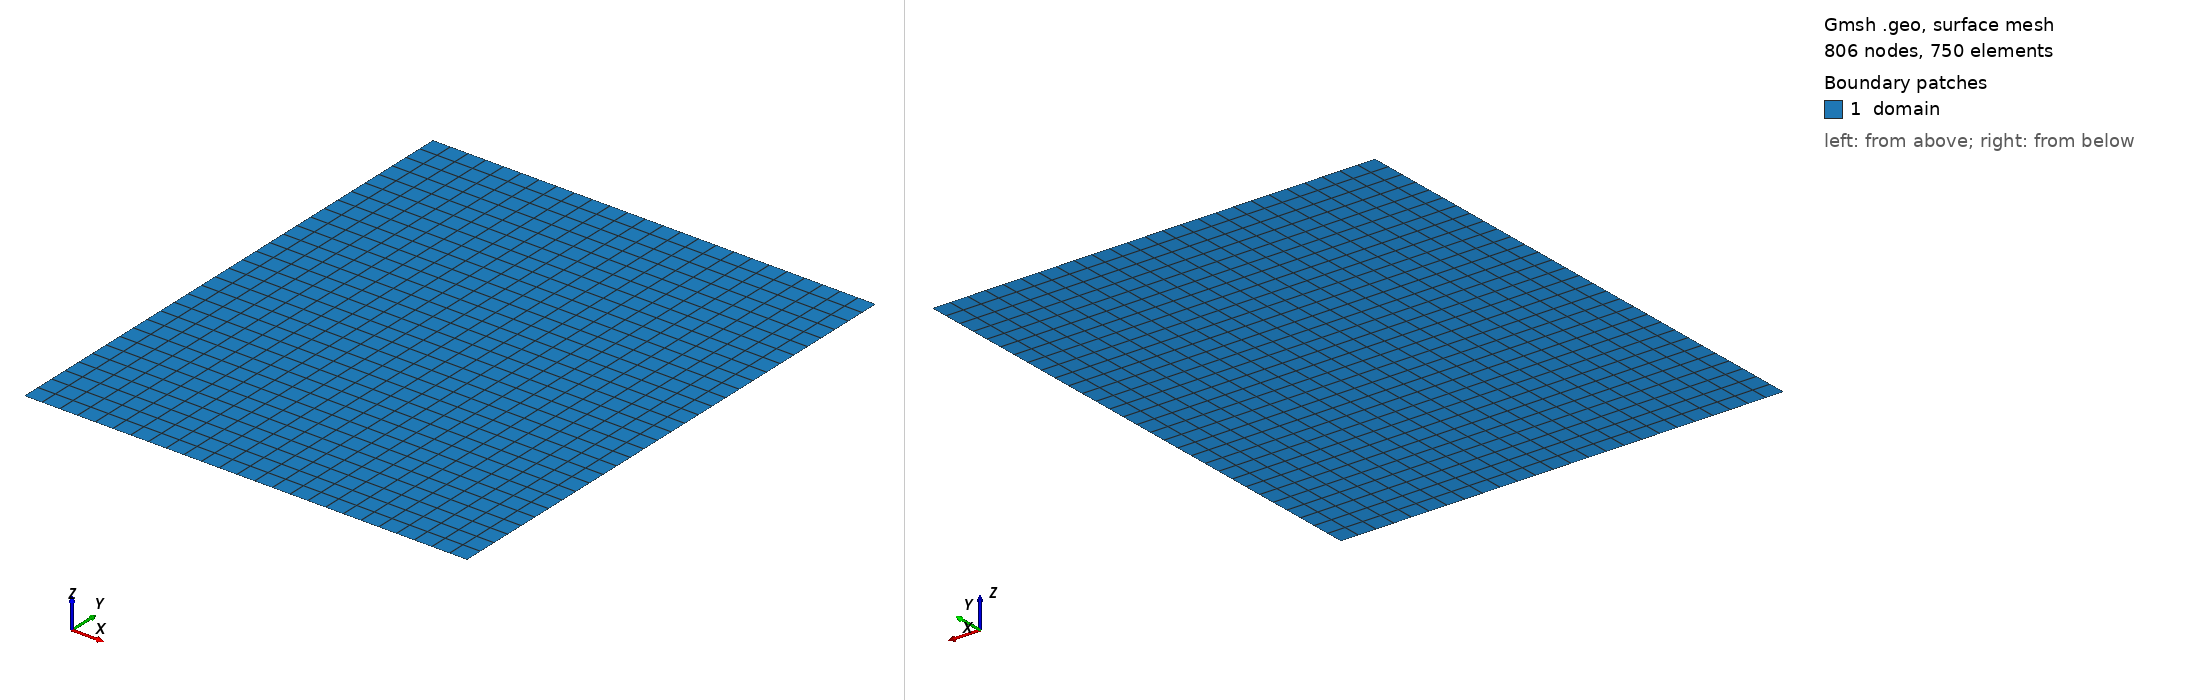

Gmsh geometry script, surface-meshed: 806 nodes, 750 surface elements. Boundary patches (legend numbers): 1 domain. Left view from above one corner, right view from below the opposite corner. Legend entries are the model's physical surfaces. The drawing asked Gmsh for element sizes between 1% and 20% of the model's largest extent; the script's own settings can give other sizes.

=== SoliWaveIsland_amr.geo (drawn) ===
// ============================================================
// SoliWaveIsland_amr: 2D non-linear shallow water -- closed basin
//
// AMR-enabled analogue of ../SoliWaveIsland. This is the *coarse*
// (level-0) base mesh; adaptive mesh refinement (:lamr in
// user_inputs.jl) refines it on the fly wherever the water-level
// perturbation is large (the solitary wave and its run-up on the
// island).
//
// Domain: [0, 25] x [-15, 15] m  (25 m by 30 m)
// 25 x 30 structured quadrilaterals -> Δx = Δy = 1 m at N=4.
// AMR to level L locally halves Δx L times (level 2 -> Δx = 0.25 m).
//
// All four boundaries are reflective (free-slip) walls.
//
// Generate with:
//   gmsh -2 SoliWaveIsland_amr.geo -o ../../../meshes/gmsh_grids/SoliWaveIsland_amr.msh
//
// NOTE ON THE STRAY z: every Point below carries z = 0, so GridapGmsh
// reports {Dc=2, Dp=3}. mod_mesh_read_gmsh! flattens the coarse model to
// Dp=Dc before building the p4est octree, so AMR runs on this mesh as-is
// (see FAQ.md, "AMR ... fails with AssertionError ... OctreeDistributedDiscreteModel").
// ============================================================

xmin =   0.0;
xmax =  25.0;
ymin = -15.0;
ymax =  15.0;
nx   =  25;
ny   =  30;

Point(1) = {xmin, ymin, 0};
Point(2) = {xmax, ymin, 0};
Point(3) = {xmax, ymax, 0};
Point(4) = {xmin, ymax, 0};

Line(1) = {1, 2};  // bottom
Line(2) = {2, 3};  // right
Line(3) = {3, 4};  // top
Line(4) = {4, 1};  // left

Curve Loop(1) = {1, 2, 3, 4};
Plane Surface(1) = {1};

Transfinite Curve{1, 3} = nx + 1;
Transfinite Curve{2, 4} = ny + 1;
Transfinite Surface{1};
Recombine Surface{1};

Physical Surface("domain") = {1};
Physical Curve("bottom") = {1};
Physical Curve("right")  = {2};
Physical Curve("top")    = {3};
Physical Curve("left")   = {4};

Mesh.ElementOrder = 1;
Mesh.Algorithm = 8;
